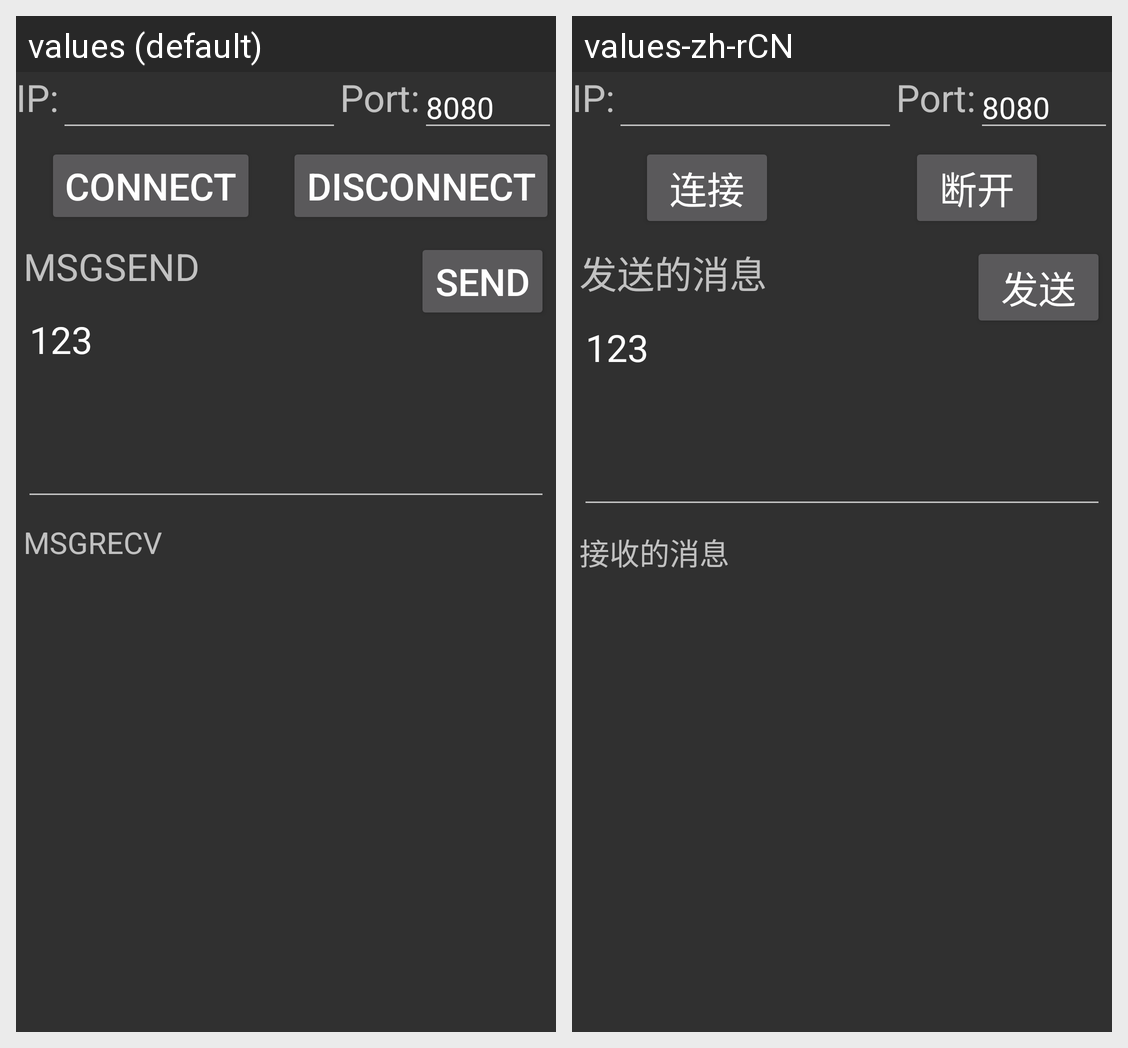

The same Android screen rendered under two of its app's locales, left to right. List the strings drawn on it with the default value and each locale's translation.
Android screen res/layout/layout_activity_socket_client1.xml rendered under 2 locales, left to right: values (default), values-zh-rCN. Device: Nexus 5 (rendered at 1080×1920; each locale shown at half size, 540×960, under a caption strip naming it); theme AppTheme.
Strings drawn on this screen, with the default value and each locale's value (text and hints the layout hard-codes, and strings that could not be matched under every locale, appear in the picture but are not listed):

connect
  values: Connect
  values-zh-rCN: 连接

disconnect
  values: DisConnect
  values-zh-rCN: 断开

msgsend
  values: MSGSEND
  values-zh-rCN: 发送的消息

send
  values: Send
  values-zh-rCN: 发送

msgrecv
  values: MSGRECV
  values-zh-rCN: 接收的消息
